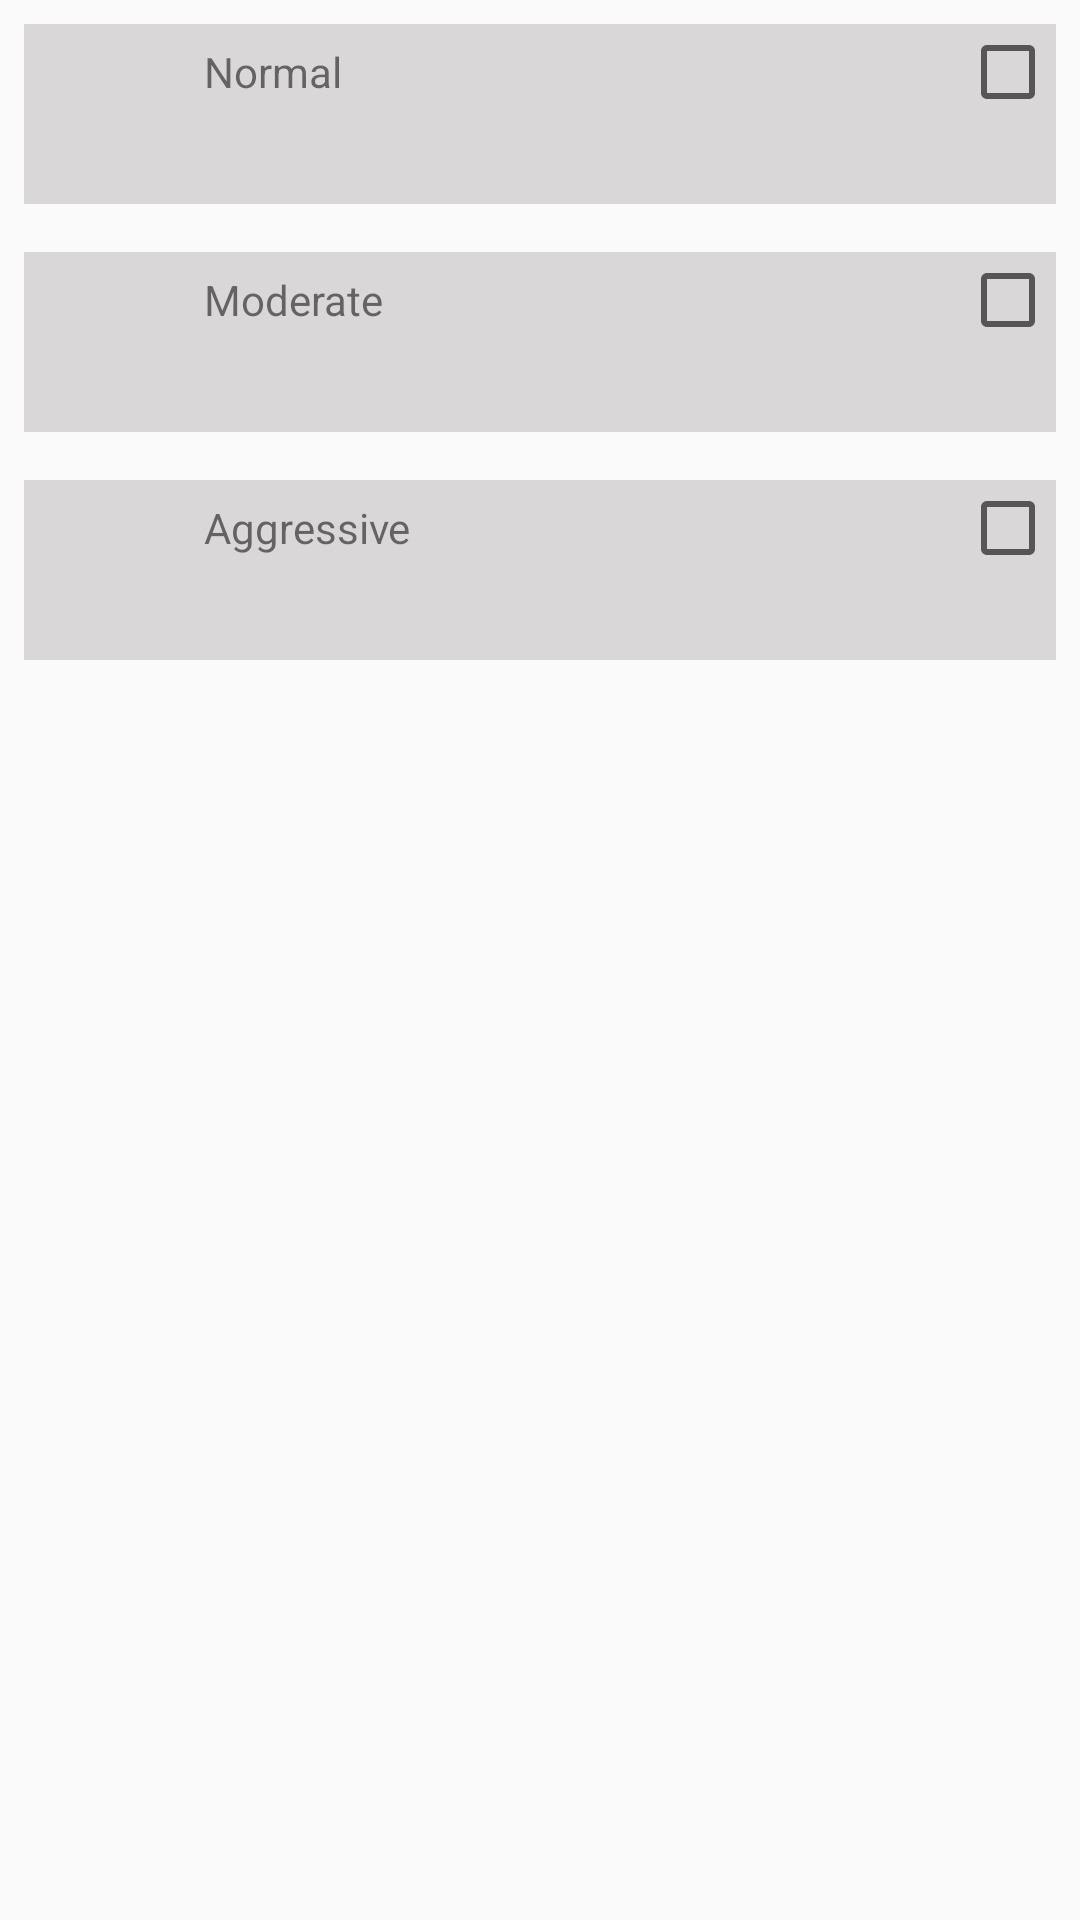

Write the Android layout XML for this screen, with the resource values it uses.
<!-- AndroidManifest.xml: application theme AppTheme -->
<!-- res/layout/fish_status.xml -->
<?xml version="1.0" encoding="utf-8"?>
<LinearLayout xmlns:android="http://schemas.android.com/apk/res/android"
    xmlns:app="http://schemas.android.com/apk/res-auto"
    android:orientation="vertical" android:layout_width="match_parent"
    android:layout_height="match_parent">

    <LinearLayout
        android:id="@+id/lin_normal"
        android:layout_width="match_parent"
        android:layout_height="wrap_content"
        android:layout_margin="8dp"
        android:background="#dad7d8"
        android:orientation="horizontal"
        android:weightSum="1">

        <ImageView
            android:id="@+id/imageView2"
            android:layout_width="60dp"
            android:layout_height="60dp"
            app:srcCompat="@mipmap/ic_launcher" />

        <TextView
            android:id="@+id/textView5"
            android:layout_width="wrap_content"
            android:layout_height="wrap_content"
            android:layout_weight="1"
            android:text="Normal" />

        <CheckBox
            android:id="@+id/checkBox"
            android:layout_width="wrap_content"
            android:layout_height="wrap_content"
            android:layout_weight="1" />

    </LinearLayout>

    <LinearLayout
        android:id="@+id/lin_moderate"
        android:layout_width="match_parent"
        android:layout_height="wrap_content"
        android:layout_margin="8dp"
        android:background="#dad7d8"
        android:orientation="horizontal"
        android:weightSum="1">

        <ImageView
            android:id="@+id/imageView2"
            android:layout_width="60dp"
            android:layout_height="60dp"
            app:srcCompat="@mipmap/ic_launcher" />

        <TextView
            android:id="@+id/textView5"
            android:layout_width="wrap_content"
            android:layout_height="wrap_content"
            android:layout_weight="1"
            android:text="Moderate" />

        <CheckBox
            android:id="@+id/checkBox"
            android:layout_width="wrap_content"
            android:layout_height="wrap_content"
            android:layout_weight="1" />
    </LinearLayout>

    <LinearLayout
        android:id="@+id/lin_aggressive"
        android:layout_width="match_parent"
        android:layout_height="wrap_content"
        android:layout_margin="8dp"
        android:background="#dad7d8"
        android:orientation="horizontal"
        android:weightSum="1">

        <ImageView
            android:id="@+id/imageView2"
            android:layout_width="60dp"
            android:layout_height="60dp"
            app:srcCompat="@mipmap/ic_launcher" />

        <TextView
            android:id="@+id/textView5"
            android:layout_width="wrap_content"
            android:layout_height="wrap_content"
            android:layout_weight="1"
            android:text="Aggressive" />

        <CheckBox
            android:id="@+id/checkBox"
            android:layout_width="wrap_content"
            android:layout_height="wrap_content"
            android:layout_weight="1" />
    </LinearLayout>

</LinearLayout>
<!-- resources referenced by this layout -->
<resources>
  <style name="AppTheme" parent="Theme.AppCompat.Light.DarkActionBar">
          
          <item name="colorPrimary">@color/colorPrimary</item>
          <item name="colorPrimaryDark">@color/colorPrimaryDark</item>
          <item name="colorAccent">@color/colorPrimaryDark</item>
      </style>
  <color name="colorPrimary">#56C2B7</color>
  <color name="colorPrimaryDark">#00A39A</color>
</resources>
